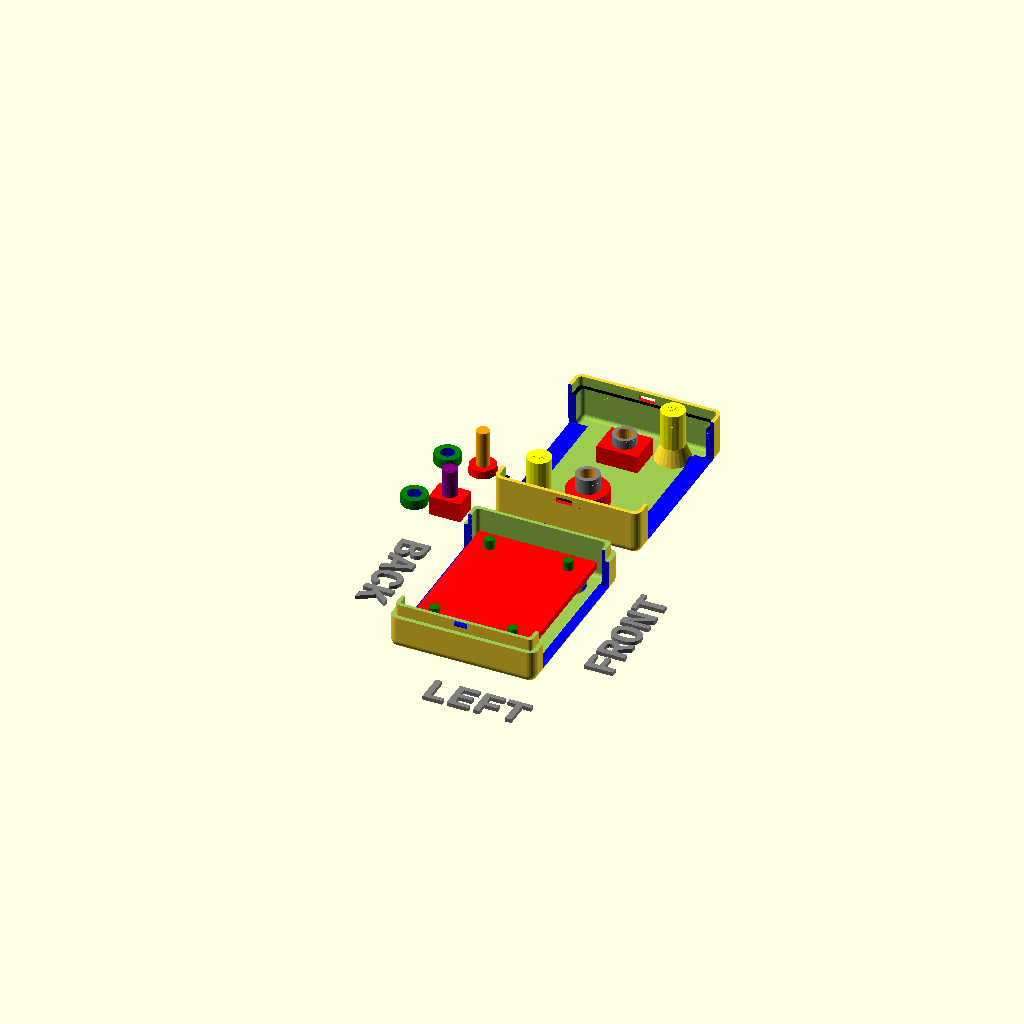
Cell 1: the model at its default parameters.
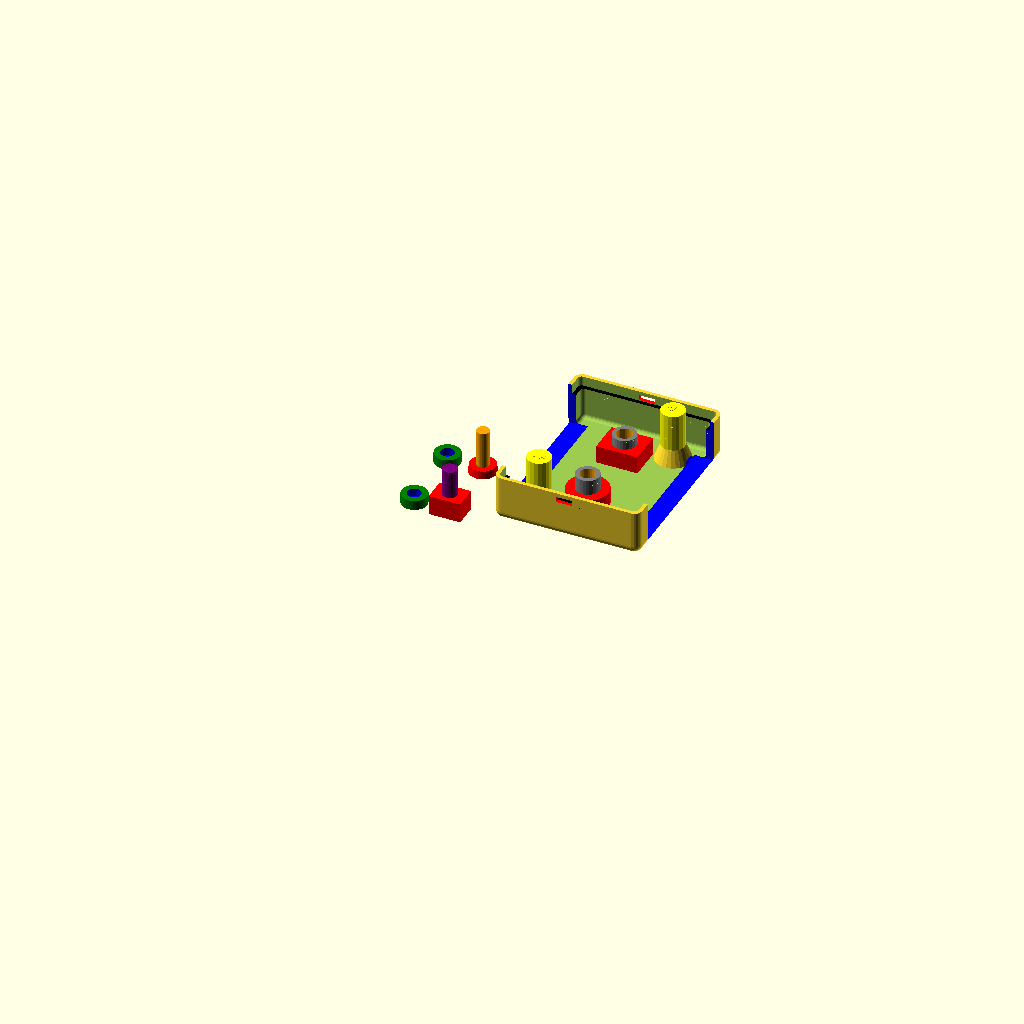
Cell 2: printBaseShell = false (everything else at default).
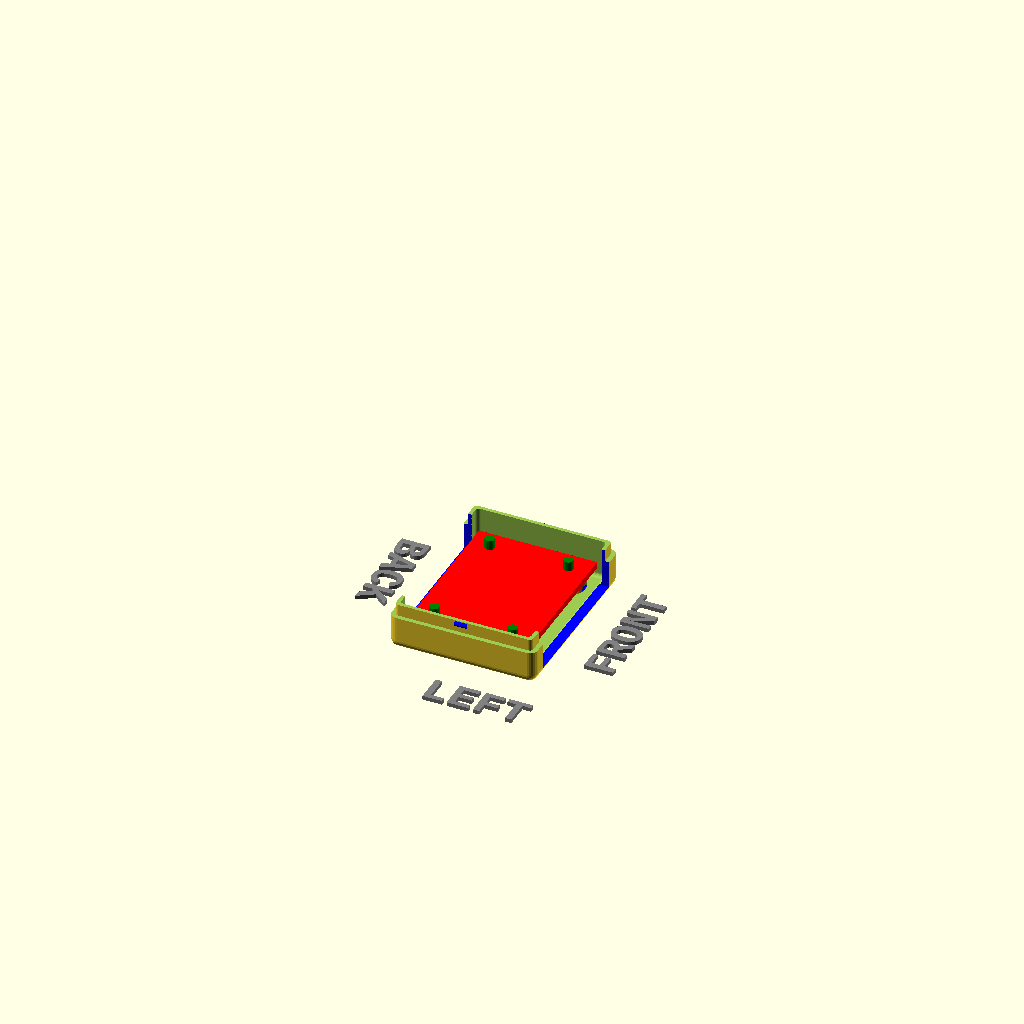
Cell 3 — printLidShell set to false, the other parameters unchanged.
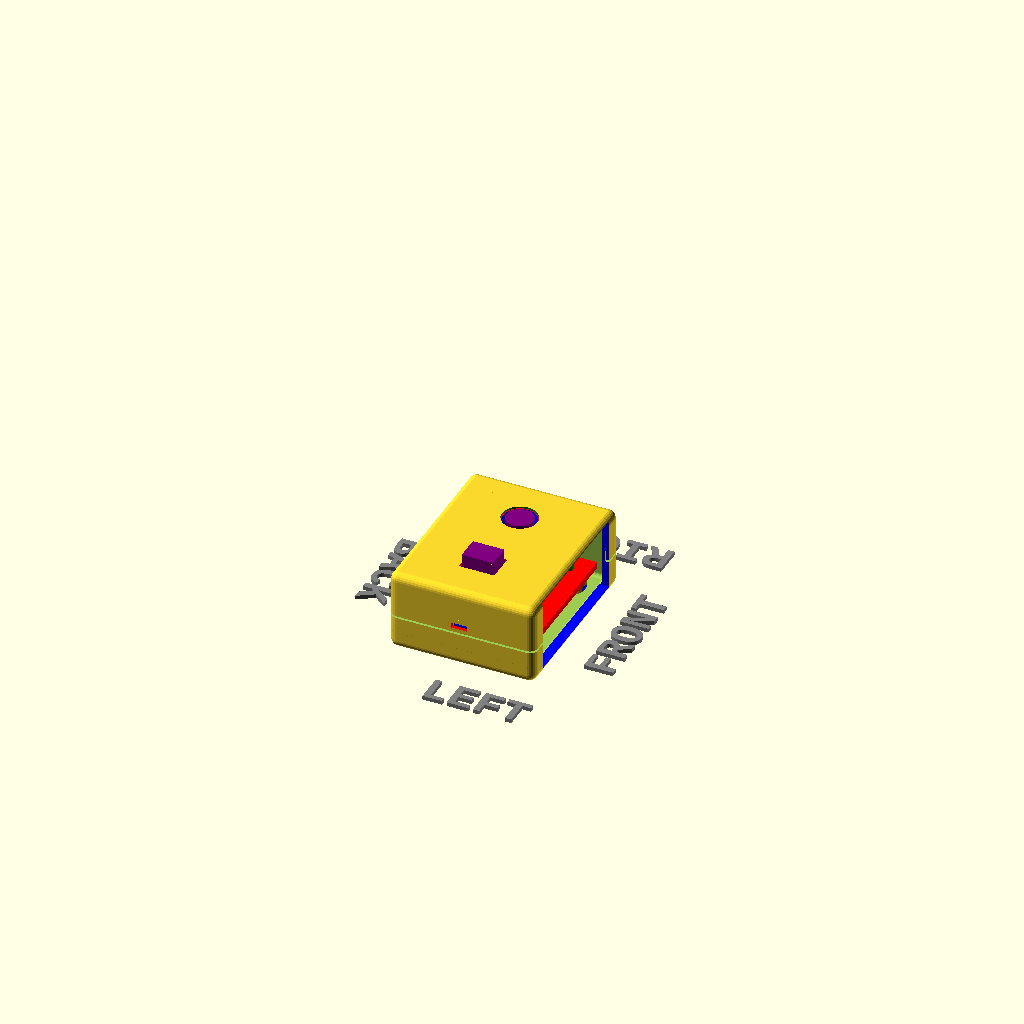
Cell 4 — showSideBySide set to false, the other parameters unchanged.
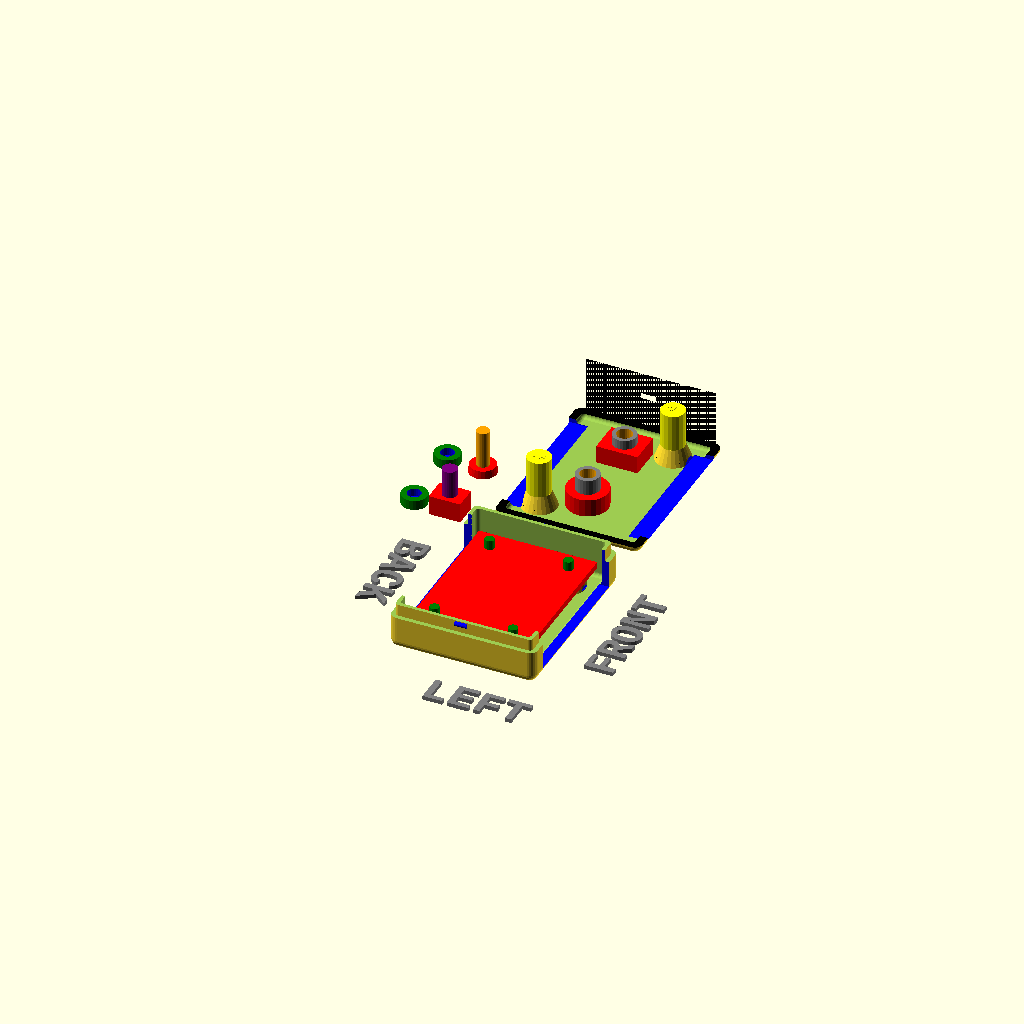
Cell 5: hideLidWalls = true (everything else at default).
One fixed orthographic camera (rotation 55°, 0°, 25°; colour scheme Cornfield) for every cell.
The OpenSCAD source (YAPP_buttonTest_v20.scad):
//-----------------------------------------------------------------------
// Yet Another Parameterized Projectbox generator
//
//  This is a YAPP_StandSmall_v20 test box
//
//  Version 2.0 (23-05-2023)
//
// This design is parameterized based on the size of a PCB.
//
//  for many or complex cutoutGrills you might need to adjust
//  the number of elements:
//
//      Preferences->Advanced->Turn of rendering at 100000 elements
//                                                  ^^^^^^
//
//-----------------------------------------------------------------------

//-- Bambu Lab X1C 0.4mm Nizzle PLA
//insertDiam  = 3.8 + 0.4;
//screwDiam   = 2.5 + 0.4;
//-- Bambu Lab X1C 0.4mm Nizzle XT-Copolyester
insertDiam  = 3.8 + 0.5;
screwDiam   = 2.5 + 0.5;
  

include <./library/YAPPgenerator_v20.scad>

// Note: length/lengte refers to X axis, 
//       width/breedte to Y, 
//       height/hoogte to Z

/*
            padding-back>|<---- pcb length ---->|<padding-front
                                 RIGHT
                   0    X-ax ---> 
               +----------------------------------------+   ---
               |                                        |    ^
               |                                        |   padding-right 
             ^ |                                        |    v
             | |    -5,y +----------------------+       |   ---              
        B    Y |         | 0,y              x,y |       |     ^              F
        A    - |         |                      |       |     |              R
        C    a |         |                      |       |     | pcb width    O
        K    x |         |                      |       |     |              N
               |         | 0,0              x,0 |       |     v              T
               |   -5,0  +----------------------+       |   ---
               |                                        |    padding-left
             0 +----------------------------------------+   ---
               0    X-ax --->
                                 LEFT
*/

//-- which part(s) do you want to print?
printBaseShell        = true;
printLidShell         = true;
printSwitchExtenders  = true;

//-- pcb dimensions -- very important!!!
pcbLength           = 30;
pcbWidth            = 40;
pcbThickness        = 1.6;
                            
//-- padding between pcb and inside wall
paddingFront        = 2;
paddingBack         = 1;
paddingRight        = 1;
paddingLeft         = 1;

//-- Edit these parameters for your own box dimensions
wallThickness       = 2.0;
basePlaneThickness  = 1.5;
lidPlaneThickness   = 1.0;

//-- Total height of box = basePlaneThickness + lidPlaneThickness 
//--                     + baseWallHeight + lidWallHeight
//-- space between pcb and lidPlane :=
//--      (bottonWallHeight+lidWallHeight) - (standoffHeight+pcbThickness)
baseWallHeight      = 10;
lidWallHeight       =  8;

//-- ridge where base and lid off box can overlap
//-- Make sure this isn't less than lidWallHeight
ridgeHeight         = 3.0;
ridgeSlack          = 0.2;
roundRadius         = 2.0;

//-- How much the PCB needs to be raised from the base
//-- to leave room for solderings and whatnot
standoffHeight      = 3.0;  //-- only used for showPCB
standoffPinDiameter = 2.4;
standoffHoleSlack   = 0.4;
standoffDiameter    = 6;


//-- D E B U G -----------------//-> Default ---------
showSideBySide      = true;     //-> true
onLidGap            = 0;
shiftLid            = 1;
hideLidWalls        = false;    //-> false
hideBaseWalls       = false;    //-> false
showOrientation     = true;
showPCB             = true;
showSwitches        = false;
showPCBmarkers      = false;
showShellZero       = false;
showCenterMarkers   = false;
inspectX            = 0;        //-> 0=none (>0 from front, <0 from back)
inspectY            = 0;        //-> 0=none (>0 from left, <0 from right)
inspectLightTubes   = false;
inspectButtons      = false;
//-- D E B U G ---------------------------------------

//-- pcb_standoffs  -- origin is pcb[0,0,0]
// (0) = posx
// (1) = posy
// (2) = standoffHeight
// (3) = flangeHeight
// (4) = flangeDiam
// (5) = { yappBoth | yappLidOnly | yappBaseOnly }
// (6) = { yappHole, YappPin }
// (7) = { yappAllCorners | yappFrontLeft | yappFrontRight | yappBackLeft | yappBackRight }
pcbStands =    [
                  [5, 5, 3, 4, 9, yappBoth, yappFrontLeft]
                , [5, 5, 3, 4, 9, yappBoth, yappBackRight]
                , [5, 5, 3, 4, 9, yappBaseOnly, yappFrontRight]
                , [5, 5, 3, 4, 9, yappBaseOnly, yappBackLeft]
               ];

//-- Lid plane    -- origin is pcb[0,0,0]
// (0) = posx
// (1) = posy
// (2) = width
// (3) = length
// (4) = angle
// (5) = { yappRectangle | yappCircle }
// (6) = { yappCenter }
cutoutsLid =  [
               //     [20, 20, 10, 20, 10, yappRectangle]  
               //   , [20, 50, 10, 20, 0, yappRectangle, yappCenter]
               //   , [50, 50, 10, 2, 0, yappCircle]
               //   , [pcbLength-10, 20, 15, 0, 0, yappCircle] 
               //   , [50, pcbWidth, 5, 7, 0, yappRectangle, yappCenter]
              ];

//-- base plane    -- origin is pcb[0,0,0]
// (0) = posx
// (1) = posy
// (2) = width
// (3) = length
// (4) = angle
// (5) = { yappRectangle | yappCircle }
// (6) = { yappCenter }
cutoutsBase =   [
                 //   [10, 10, 20, 10, 45, yappRectangle]
                 // , [30, 10, 15, 10, 45, yappRectangle, yappCenter]
                 // , [20, pcbWidth-20, 15, 0, 0, yappCircle]
                 // , [pcbLength-15, 5, 10, 2, 0, yappCircle]
                ];

//-- front plane  -- origin is pcb[0,0,0]
// (0) = posy
// (1) = posz
// (2) = width
// (3) = height
// (4) = angle
// (5) = { yappRectangle | yappCircle }
// (6) = { yappCenter }
cutoutsFront =  [
                  [2,(baseWallHeight-5.5)*-1,pcbWidth-4, lidWallHeight+baseWallHeight, 0, yappRectangle]
                ];

//-- back plane  -- origin is pcb[0,0,0]
// (0) = posy
// (1) = posz
// (2) = width
// (3) = height
// (4) = angle
// (5) = { yappRectangle | yappCircle }
// (6) = { yappCenter }
cutoutsBack =   [
                  [2,(baseWallHeight-5.5)*-1,pcbWidth-4, lidWallHeight+baseWallHeight, 0, yappRectangle]
                ];

//-- left plane   -- origin is pcb[0,0,0]
// (0) = posx
// (1) = posz
// (2) = width
// (3) = height
// (4) = angle
// (5) = { yappRectangle | yappCircle }
// (6) = { yappCenter }
cutoutsLeft =   [
                ];

//-- right plane   -- origin is pcb[0,0,0]
// (0) = posx
// (1) = posz
// (2) = width
// (3) = height
// (4) = angle
// (5) = { yappRectangle | yappCircle }
// (6) = { yappCenter }
cutoutsRight =  [
                ];

//-- cutoutGrills    -- origin is pcb[x0,y0, zx]
// (0) = xPos
// (1) = yPos
// (2) = grillWidth
// (3) = grillLength
// (4) = gWidth
// (5) = gSpace
// (6) = gAngle
// (7) = plane {"base" | "lid" }
// (8) = {polygon points}}

cutoutsGrill = [
               ];

//-- connectors 
//-- normal         : origen = box[0,0,0]
//-- yappConnWithPCB: origen = pcb[0,0,0]
// (0) = posx
// (1) = posy
// (2) = pcbStandHeight
// (3) = screwDiameter
// (4) = screwHeadDiameter
// (5) = insertDiameter
// (6) = outsideDiameter
// (7) = flangeHeight
// (8) = flangeDiam
// (9) = { yappConnWithPCB }
// (10) = { yappAllCorners | yappFrontLeft | yappFrontRight | yappBackLeft | yappBackRight }
connectors   =  [
             //     [ 8, 8, 4, screwDiam, screwDiam*2, insertDiam, 7, 5, 15, yappFrontLeft]
             //   , [ 5, 5, 5, screwDiam, screwDiam*2, insertDiam, 7, 5, 15, yappConnWithPCB, yappFrontRight]
             //   , [ 5, 5, 6, screwDiam, screwDiam*2, insertDiam, 7, 5, 15, yappConnWithPCB, yappBackLeft]
             //   , [ 8, 8, 7, screwDiam, screwDiam*2, insertDiam, 7, 5, 15, yappBackRight]
                //  [ 5, 5, 8, screwDiam, screwDiam*2, insertDiam, 7, 5, 15, yappConnWithPCB, yappAllCorners]
                ];


//-- base mounts -- origen = box[x0,y0]
// (0) = posx | posy
// (1) = screwDiameter
// (2) = width
// (3) = height
// (4..7) = yappLeft / yappRight / yappFront / yappBack (one or more)
// (5) = { yappCenter }
baseMounts   = [
               ];
               
//-- snap Joins -- origen = box[x0,y0]
// (0) = posx | posy
// (1) = width
// (2..5) = yappLeft / yappRight / yappFront / yappBack (one or more)
// (n) = { yappSymmetric }
snapJoins   =     [
                  [(pcbLength/2)+1.5, 3, yappLeft, yappRight]
              //    [5, 10, yappLeft]
              //  , [shellLength-2, 10, yappLeft]
              //  , [30,  10, yappFront, yappBack]
              //  , [2.5, 3, 5, yappBack, yappFront, yappSymmetric]
                ];
                              
//-- lightTubes  -- origin is pcb[0,0,0]
// (0) = posx
// (1) = posy
// (2) = tubeLength
// (3) = tubeWidth
// (4) = tubeWall
// (5) = abovePcb
// (6) = througLid {yappThroughLid}
// (7) = tubeType  {yappCircle|yappRectangle}
lightTubes = [
              //--- 0,  1, 2, 3, 4, 5, 6
              //    [15, 30, 5, 5, 1, 2, yappRectangle]
              ];     

//-- pushButtons  -- origin is pcb[0,0,0]
// (0) = posx
// (1) = posy
// (2) = capLength
// (3) = capWidth
// (4) = capAboveLid
// (5) = switchHeight
// (6) = switchTrafel
// (7) = poleDiameter
// (8) = buttonType  {yappCircle|yappRectangle}
pushButtons = [
              //-- 0,  1, 2, 3, 4, 5,   6, 7,   8
                 [15, 30, 8, 8, 0, 2,   1, 3.5, yappCircle]
               , [15, 10, 8, 6, 3, 3.5, 1, 3.5, yappRectangle]
              ];     
             

//-- origin of labels is box [0,0,0]
// (0) = posx
// (1) = posy/z
// (2) = orientation
// (3) = plane {lid | base | left | right | front | back }
// (4) = font
// (5) = size
// (6) = "label text"
labelsPlane =  [
               //     [10,  10,   0, 1, "lid",   "Liberation Mono:style=bold", 7, "YAPP" ]
               //   , [100, 90, 180, 1, "base",  "Liberation Mono:style=bold", 7, "Base" ]
               //   , [8,    8,   0, 1, "left",  "Liberation Mono:style=bold", 7, "Left" ]
               //   , [10,   5,   0, 1, "right", "Liberation Mono:style=bold", 7, "Right" ]
               //   , [40,  23,   0, 1, "front", "Liberation Mono:style=bold", 7, "Front" ]
               //   , [5,    5,   0, 1, "back",  "Liberation Mono:style=bold", 7, "Back" ]
               ];


//========= MAIN CALL's ===========================================================
  
//===========================================================
module lidHookInside()
{
  //echo("lidHookInside(original) ..");
  
} // lidHookInside(dummy)
  
//===========================================================
module lidHookOutside()
{
  //echo("lidHookOutside(original) ..");
  
} // lidHookOutside(dummy)

//===========================================================
module baseHookInside()
{
  //echo("baseHookInside(original) ..");
  
} // baseHookInside(dummy)

//===========================================================
module baseHookOutside()
{
  //echo("baseHookOutside(original) ..");
  
} // baseHookOutside(dummy)




//---- This is where the magic happens ----
YAPPgenerate();
Customizer parameters (derived from the source; name, type, default, range or options):
printBaseShell: bool, default true
printLidShell: bool, default true
printSwitchExtenders: bool, default true
pcbLength: number, default 30
pcbWidth: number, default 40
pcbThickness: number, default 1.6
paddingFront: number, default 2
paddingBack: number, default 1
paddingRight: number, default 1
paddingLeft: number, default 1
wallThickness: number, default 2
basePlaneThickness: number, default 1.5
lidPlaneThickness: number, default 1
baseWallHeight: number, default 10
lidWallHeight: number, default 8
ridgeHeight: number, default 3
ridgeSlack: number, default 0.2
roundRadius: number, default 2
standoffHeight: number, default 3
standoffPinDiameter: number, default 2.4
standoffHoleSlack: number, default 0.4
standoffDiameter: number, default 6
showSideBySide: bool, default true
onLidGap: number, default 0
shiftLid: number, default 1
hideLidWalls: bool, default false
hideBaseWalls: bool, default false
showOrientation: bool, default true
showPCB: bool, default true
showSwitches: bool, default false
showPCBmarkers: bool, default false
showShellZero: bool, default false
showCenterMarkers: bool, default false
inspectX: number, default 0
inspectY: number, default 0
inspectLightTubes: bool, default false
inspectButtons: bool, default false
